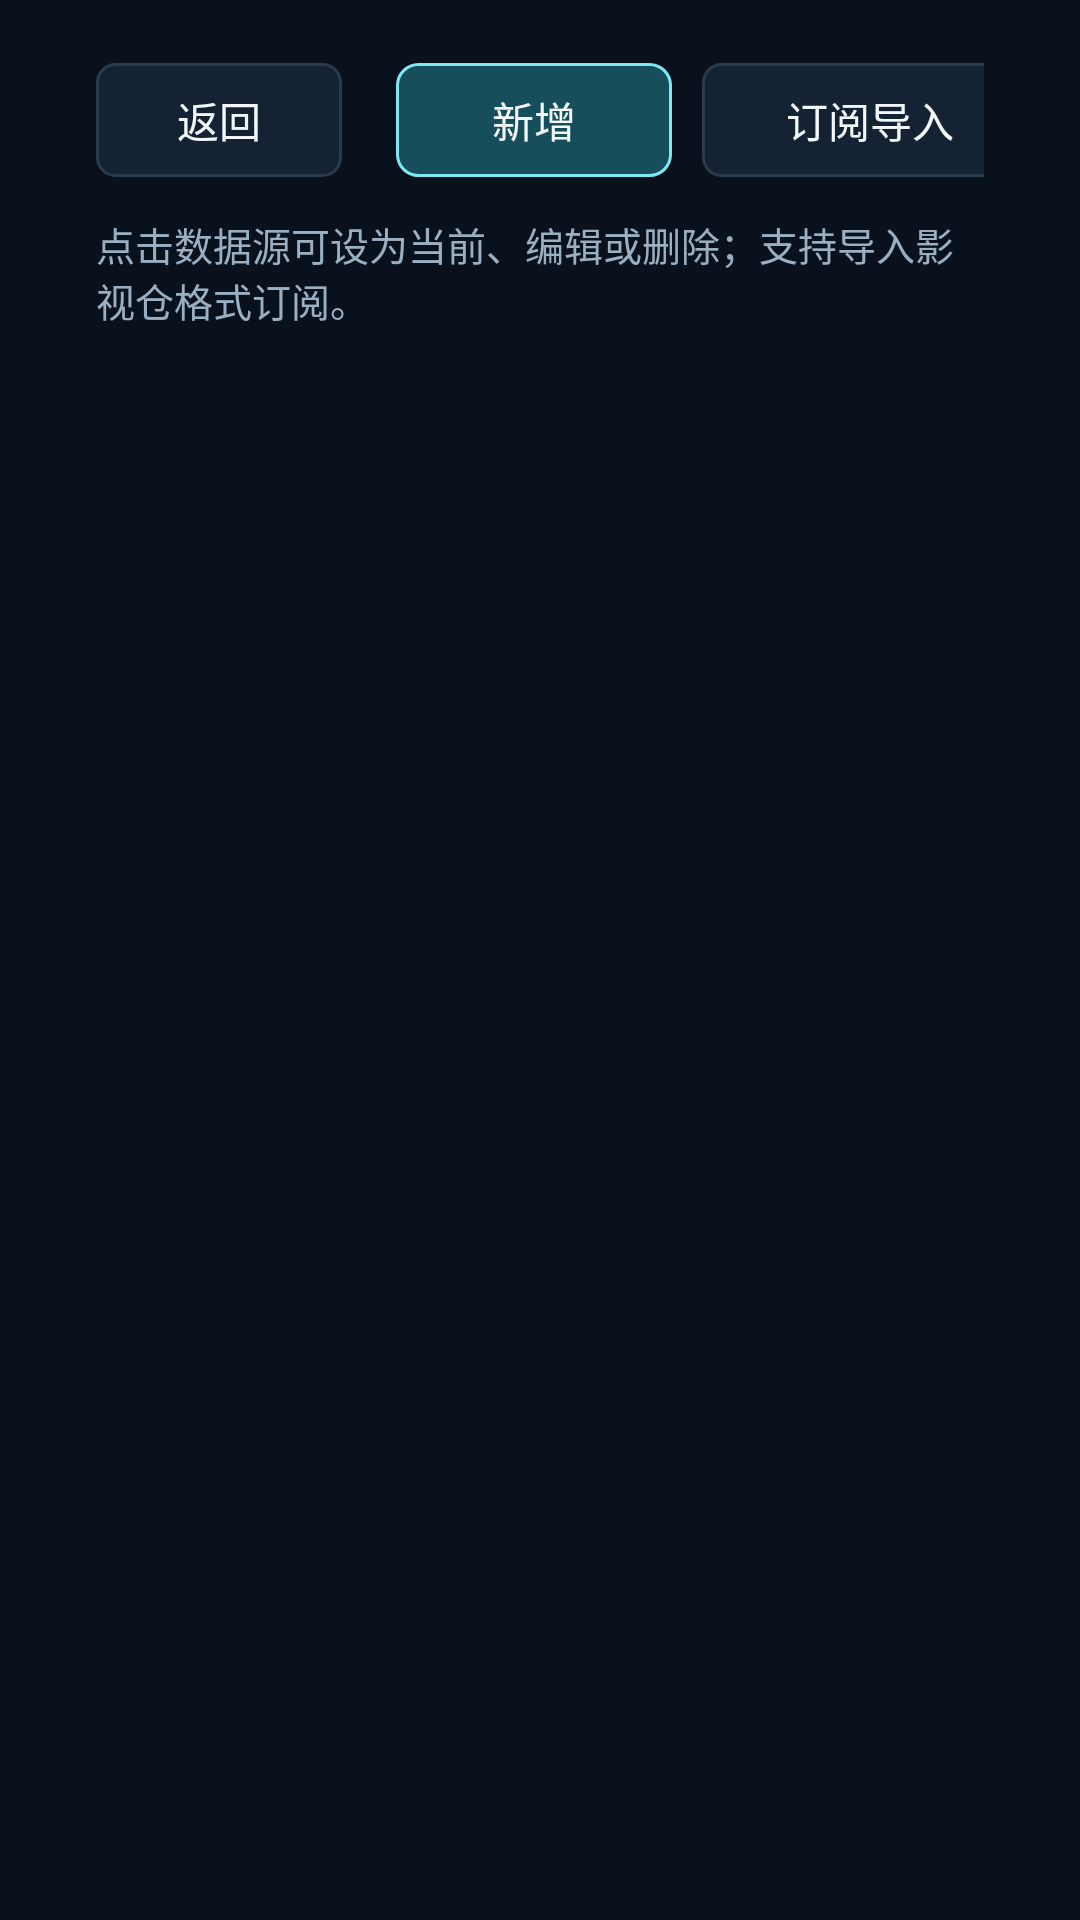

Reconstruct the res/layout file that produces this screen, plus the resources it refers to.
<!-- AndroidManifest.xml: application theme Theme.FeixueTV -->
<!-- res/layout/activity_sources.xml -->
<?xml version="1.0" encoding="utf-8"?>
<LinearLayout xmlns:android="http://schemas.android.com/apk/res/android"
    android:layout_width="match_parent"
    android:layout_height="match_parent"
    android:background="@color/background"
    android:orientation="vertical"
    android:paddingStart="32dp"
    android:paddingTop="18dp"
    android:paddingEnd="32dp"
    android:paddingBottom="18dp">

    <LinearLayout
        android:layout_width="match_parent"
        android:layout_height="44dp"
        android:gravity="center_vertical"
        android:orientation="horizontal">

        <Button
            android:id="@+id/backButton"
            android:layout_width="82dp"
            android:layout_height="38dp"
            android:background="@drawable/bg_option"
            android:stateListAnimator="@null"
            android:text="返回"
            android:textColor="@color/text_primary" />

        <TextView
            android:layout_width="0dp"
            android:layout_height="wrap_content"
            android:layout_marginStart="18dp"
            android:layout_weight="1"
            android:text="数据源管理"
            android:textColor="@color/text_primary"
            android:textSize="24sp"
            android:textStyle="bold" />

        <Button
            android:id="@+id/addButton"
            android:layout_width="92dp"
            android:layout_height="38dp"
            android:layout_marginEnd="10dp"
            android:background="@drawable/bg_button"
            android:stateListAnimator="@null"
            android:text="新增"
            android:textColor="@color/text_primary"
            android:textSize="14sp" />

        <Button
            android:id="@+id/subscribeButton"
            android:layout_width="112dp"
            android:layout_height="38dp"
            android:background="@drawable/bg_option"
            android:stateListAnimator="@null"
            android:text="订阅导入"
            android:textColor="@color/text_primary"
            android:textSize="14sp" />
    </LinearLayout>

    <TextView
        android:layout_width="match_parent"
        android:layout_height="wrap_content"
        android:layout_marginTop="10dp"
        android:text="点击数据源可设为当前、编辑或删除；支持导入影视仓格式订阅。"
        android:textColor="@color/text_secondary"
        android:textSize="13sp" />

    <FrameLayout
        android:layout_width="match_parent"
        android:layout_height="0dp"
        android:layout_weight="1"
        android:layout_marginTop="8dp">

        <androidx.recyclerview.widget.RecyclerView
            android:id="@+id/sourceList"
            android:layout_width="match_parent"
            android:layout_height="match_parent"
            android:clipToPadding="false"
            android:padding="4dp" />

        <ProgressBar
            android:id="@+id/sourceProgress"
            android:layout_width="44dp"
            android:layout_height="44dp"
            android:layout_gravity="center"
            android:indeterminateTint="@color/accent"
            android:visibility="gone" />

        <TextView
            android:id="@+id/sourceState"
            android:layout_width="wrap_content"
            android:layout_height="wrap_content"
            android:layout_gravity="center"
            android:background="@drawable/bg_option"
            android:clickable="true"
            android:focusable="true"
            android:gravity="center"
            android:padding="18dp"
            android:textColor="@color/text_primary"
            android:textSize="15sp"
            android:visibility="gone" />
    </FrameLayout>
</LinearLayout>
<!-- resources referenced by this layout -->
<resources>
  <color name="accent">#7CE8F2</color>
  <color name="background">#09111D</color>
  <color name="text_primary">#F4F8FC</color>
  <color name="text_secondary">#9AAFC2</color>
  <!-- drawable bg_button (drawable) -->
  <?xml version="1.0" encoding="utf-8"?>
  <selector xmlns:android="http://schemas.android.com/apk/res/android">
      <item android:state_focused="true">
          <shape>
              <solid android:color="@color/accent" />
              <corners android:radius="7dp" />
          </shape>
      </item>
      <item>
          <shape>
              <solid android:color="@color/accent_dark" />
              <stroke android:width="1dp" android:color="@color/accent" />
              <corners android:radius="7dp" />
          </shape>
      </item>
  </selector>
  <!-- drawable bg_option (drawable) -->
  <?xml version="1.0" encoding="utf-8"?>
  <selector xmlns:android="http://schemas.android.com/apk/res/android">
      
      <item android:state_selected="true" android:state_focused="true">
          <shape>
              <solid android:color="@color/accent" />
              <stroke android:width="2dp" android:color="@android:color/white" />
              <corners android:radius="6dp" />
          </shape>
      </item>
      
      <item android:state_selected="true">
          <shape>
              <solid android:color="@color/accent" />
              <stroke android:width="1dp" android:color="@color/accent" />
              <corners android:radius="6dp" />
          </shape>
      </item>
      
      <item android:state_focused="true">
          <shape>
              <solid android:color="@color/accent_dark" />
              <stroke android:width="2dp" android:color="@color/accent" />
              <corners android:radius="6dp" />
          </shape>
      </item>
      
      <item>
          <shape>
              <solid android:color="@color/surface" />
              <stroke android:width="1dp" android:color="#2A3B4D" />
              <corners android:radius="6dp" />
          </shape>
      </item>
  </selector>
  <style name="Theme.FeixueTV" parent="android:style/Theme.Material.NoActionBar">
          <item name="android:windowNoTitle">true</item>
          <item name="android:windowActionBar">false</item>
          <item name="android:windowBackground">@color/background</item>
          <item name="android:colorAccent">@color/accent</item>
          <item name="android:windowLightStatusBar">false</item>
          <item name="android:navigationBarColor">@color/background</item>
          <item name="android:statusBarColor">@color/background</item>
      </style>
  <color name="accent_dark">#174E5B</color>
  <color name="surface">#142233</color>
</resources>
